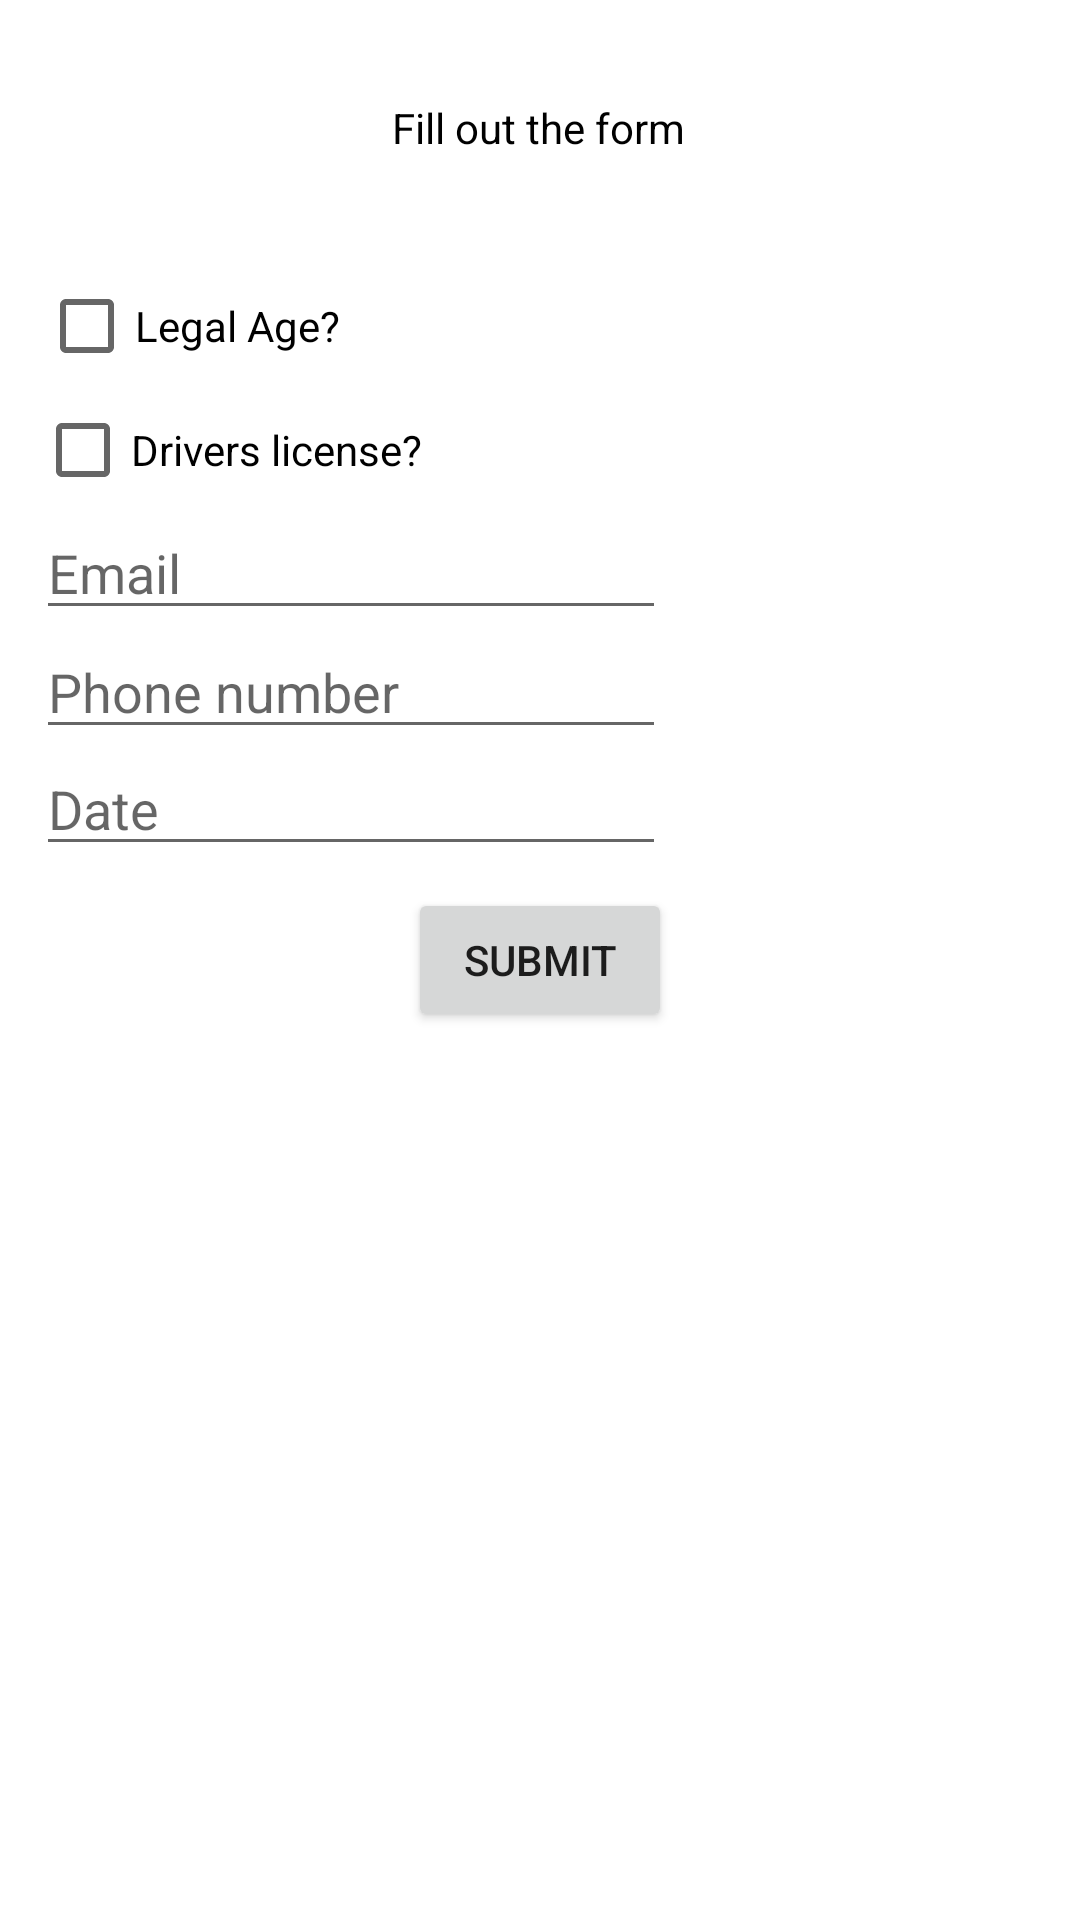

Write the Android layout XML for this screen, with the resource values it uses.
<!-- AndroidManifest.xml: application theme Theme.LifeCycleV2 -->
<!-- res/layout/fragment_form.xml -->
<?xml version="1.0" encoding="utf-8"?>
<androidx.constraintlayout.widget.ConstraintLayout xmlns:android="http://schemas.android.com/apk/res/android"
    xmlns:app="http://schemas.android.com/apk/res-auto"
    xmlns:tools="http://schemas.android.com/tools"
    android:layout_width="match_parent"
    android:layout_height="match_parent"
    tools:context=".formFragment">

    

    <TextView
        android:id="@+id/textView2"
        android:layout_width="wrap_content"
        android:layout_height="wrap_content"
        android:layout_centerInParent="true"
        android:text="Fill out the form"
        android:textColor="@color/black"
        app:layout_constraintBottom_toBottomOf="parent"
        app:layout_constraintEnd_toEndOf="parent"
        app:layout_constraintHorizontal_bias="0.498"
        app:layout_constraintStart_toStartOf="parent"
        app:layout_constraintTop_toTopOf="parent"
        app:layout_constraintVertical_bias="0.053" />

    <CheckBox
        android:id="@+id/checkOne"
        android:layout_width="wrap_content"
        android:layout_height="wrap_content"
        android:text="Drivers license?"
        app:layout_constraintBottom_toBottomOf="parent"
        app:layout_constraintEnd_toEndOf="parent"
        app:layout_constraintHorizontal_bias="0.05"
        app:layout_constraintStart_toStartOf="parent"
        app:layout_constraintTop_toTopOf="parent"
        app:layout_constraintVertical_bias="0.213" />

    <CheckBox
        android:id="@+id/checkTwo"
        android:layout_width="wrap_content"
        android:layout_height="wrap_content"
        android:text="Legal Age?"
        app:layout_constraintBottom_toBottomOf="parent"
        app:layout_constraintEnd_toEndOf="parent"
        app:layout_constraintHorizontal_bias="0.05"
        app:layout_constraintStart_toStartOf="parent"
        app:layout_constraintTop_toTopOf="parent"
        app:layout_constraintVertical_bias="0.143" />

    <EditText
        android:id="@+id/email"
        android:layout_width="wrap_content"
        android:layout_height="wrap_content"
        android:ems="10"
        android:hint="Email"
        android:inputType="textEmailAddress"
        app:layout_constraintBottom_toBottomOf="parent"
        app:layout_constraintEnd_toEndOf="parent"
        app:layout_constraintHorizontal_bias="0.079"
        app:layout_constraintStart_toStartOf="parent"
        app:layout_constraintTop_toTopOf="parent"
        app:layout_constraintVertical_bias="0.282" />

    <EditText
        android:id="@+id/phone"
        android:layout_width="wrap_content"
        android:layout_height="wrap_content"
        android:ems="10"
        android:inputType="phone"
        android:hint="Phone number"
        app:layout_constraintBottom_toBottomOf="parent"
        app:layout_constraintEnd_toEndOf="parent"
        app:layout_constraintHorizontal_bias="0.079"
        app:layout_constraintStart_toStartOf="parent"
        app:layout_constraintTop_toTopOf="parent"
        app:layout_constraintVertical_bias="0.348" />

    <EditText
        android:id="@+id/date"
        android:layout_width="wrap_content"
        android:layout_height="wrap_content"
        android:ems="10"
        android:inputType="date"
        android:hint="Date"
        app:layout_constraintBottom_toBottomOf="parent"
        app:layout_constraintEnd_toEndOf="parent"
        app:layout_constraintHorizontal_bias="0.079"
        app:layout_constraintStart_toStartOf="parent"
        app:layout_constraintTop_toTopOf="parent"
        app:layout_constraintVertical_bias="0.413" />

    <Button
        android:id="@+id/submitBtn"
        android:layout_width="wrap_content"
        android:layout_height="wrap_content"
        android:text="Submit"
        app:layout_constraintBottom_toBottomOf="parent"
        app:layout_constraintEnd_toEndOf="parent"
        app:layout_constraintStart_toStartOf="parent"
        app:layout_constraintTop_toTopOf="parent" />

    <TextView
        android:id="@+id/tvOver"
        android:layout_width="wrap_content"
        android:layout_height="wrap_content"
        android:text=""
        app:layout_constraintBottom_toBottomOf="parent"
        app:layout_constraintEnd_toEndOf="parent"
        app:layout_constraintHorizontal_bias="0.501"
        app:layout_constraintStart_toStartOf="parent"
        app:layout_constraintTop_toTopOf="parent"
        app:layout_constraintVertical_bias="0.588" />

    <TextView
        android:id="@+id/tvLicense"
        android:layout_width="wrap_content"
        android:layout_height="wrap_content"
        android:text=""
        app:layout_constraintBottom_toBottomOf="parent"
        app:layout_constraintEnd_toEndOf="parent"
        app:layout_constraintStart_toStartOf="parent"
        app:layout_constraintTop_toTopOf="parent"
        app:layout_constraintVertical_bias="0.641" />

    <TextView
        android:id="@+id/tvEmail"
        android:layout_width="wrap_content"
        android:layout_height="wrap_content"
        android:text=""
        app:layout_constraintBottom_toBottomOf="parent"
        app:layout_constraintEnd_toEndOf="parent"
        app:layout_constraintHorizontal_bias="0.501"
        app:layout_constraintStart_toStartOf="parent"
        app:layout_constraintTop_toTopOf="parent"
        app:layout_constraintVertical_bias="0.691" />

    <TextView
        android:id="@+id/tvPhone"
        android:layout_width="wrap_content"
        android:layout_height="wrap_content"
        android:text=""
        app:layout_constraintBottom_toBottomOf="parent"
        app:layout_constraintEnd_toEndOf="parent"
        app:layout_constraintHorizontal_bias="0.501"
        app:layout_constraintStart_toStartOf="parent"
        app:layout_constraintTop_toTopOf="parent"
        app:layout_constraintVertical_bias="0.741" />

    <TextView
        android:id="@+id/tvDate"
        android:layout_width="wrap_content"
        android:layout_height="wrap_content"
        android:text=""
        app:layout_constraintBottom_toBottomOf="parent"
        app:layout_constraintEnd_toEndOf="parent"
        app:layout_constraintHorizontal_bias="0.501"
        app:layout_constraintStart_toStartOf="parent"
        app:layout_constraintTop_toTopOf="parent"
        app:layout_constraintVertical_bias="0.796" />

</androidx.constraintlayout.widget.ConstraintLayout>
<!-- resources referenced by this layout -->
<resources>
  <style name="Theme.LifeCycleV2" parent="Theme.MaterialComponents.DayNight.DarkActionBar">
          
          <item name="colorPrimary">@color/purple_500</item>
          <item name="colorPrimaryVariant">@color/purple_700</item>
          <item name="colorOnPrimary">@color/white</item>
          
          <item name="colorSecondary">@color/teal_200</item>
          <item name="colorSecondaryVariant">@color/teal_700</item>
          <item name="colorOnSecondary">@color/black</item>
          
          <item name="android:statusBarColor">?attr/colorPrimaryVariant</item>
          
      </style>
  <!-- not gathered from this repository: default colours our renderer supplied (Android Studio template values) -->
  <color name="purple_500">#FF6200EE</color>
  <color name="purple_700">#FF3700B3</color>
  <color name="teal_200">#FF03DAC5</color>
  <color name="teal_700">#FF018786</color>
  <color name="black">#FF000000</color>
  <color name="white">#FFFFFFFF</color>
</resources>
